Run: headless pygame with SDL's dummy video driver; simulated clock (each Clock.tick advances the game by its frame time, no real sleeping); random seed 0; keys injected as events and as key.get_pressed() state; mouse plan: one left click at the window centre at the start of phase 2, then a move to the lower-right quarter at the start of phase 3; restart key SPACE tapped at the start of phases 3 and 4.
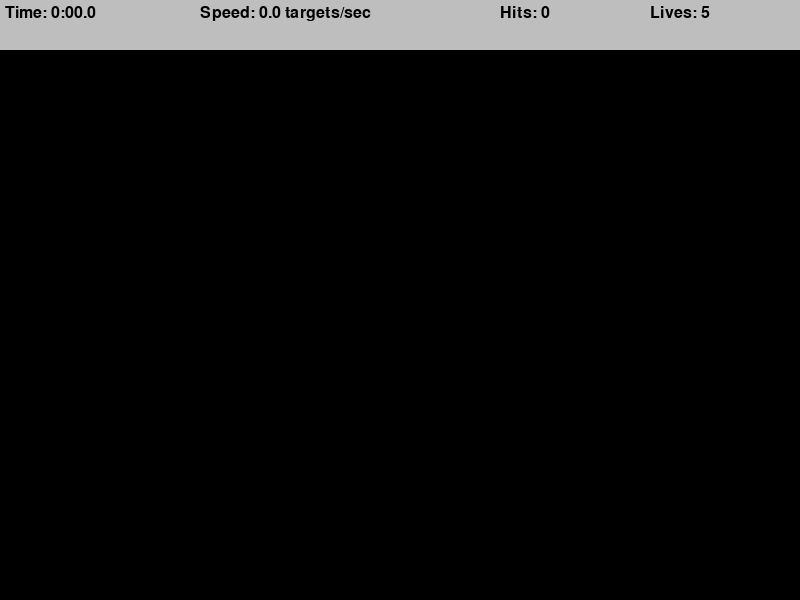
Frame 1 of 4 · flips 1–60 · no input
Frame 2 of 4 · flips 61–180 · clicked the window centre · tapped SPACE, RETURN · held RIGHT (→), D · screen unchanged from frame 1, image omitted
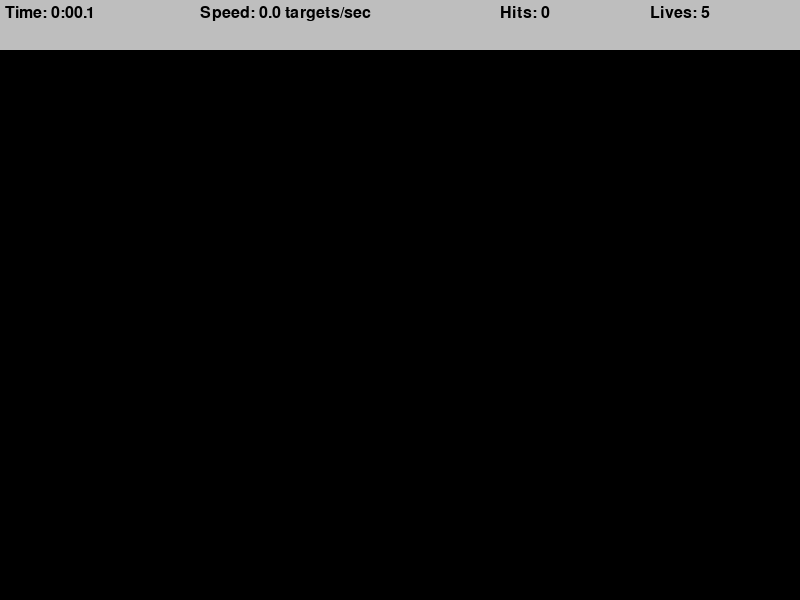
Frame 3 of 4 · flips 181–300 · moved the mouse to the lower-right quarter · tapped SPACE · held DOWN (↓), S
Frame 4 of 4 · flips 301–420 · tapped SPACE · held LEFT (←), A, UP (↑), W · screen unchanged from frame 3, image omitted

The pygame program that drew these frames:

# Code based off Tech With Tim's Python Aim Trainer Youtube video
# Added some additional code/features -> play again feature and best stats feature

import math
import random
import time
import pygame
pygame.init()

# pixels for the pygame window
WIDTH, HEIGHT = 800, 600

# initializes the pygame window and imports the height and width
WIN = pygame.display.set_mode((WIDTH, HEIGHT))
pygame.display.set_caption("Aim Trainer")

TARGET_INCREMENT = 400 #400 milliseconds
TARGET_EVENT = pygame.USEREVENT 
TARGET_PADDING = 30 # How many pixels off the screen
LIVES = 5 # How many lives you get
RIBBON_HEIGHT = 50

LABEL_FONT = pygame.font.SysFont("comicsans", 24)

best_time = 0
highest_speed = 0
most_hits = 0
highest_accuracy = 0

class Target:
    MAX_SIZE = 20 # Max size of target
    GROWTH_RATE = 0.3 # Growth rate in pixels per frame
    COLOR = "red"
    SECOND_COLOR = "white"

    def __init__(self, x, y):
        self.x = x
        self.y = y
        self.size = 0
        self.grow = True
    
    def update(self):
        if self.size + self.GROWTH_RATE >= self.MAX_SIZE:
            self.grow = False

        # Moniters if target is growing or shrinking
        if self.grow:
            self.size += self.GROWTH_RATE
        else:
            self.size -= self.GROWTH_RATE
    
    def draw(self, win): # Draws the target
        pygame.draw.circle(win, self.COLOR, (self.x, self.y), self.size)
        pygame.draw.circle(win, self.SECOND_COLOR, (self.x, self.y), self.size * 0.8)
        pygame.draw.circle(win, self.COLOR, (self.x, self.y), self.size * 0.6)
        pygame.draw.circle(win, self.SECOND_COLOR, (self.x, self.y), self.size * 0.4)

    def collide(self, x, y): # Calculates if the mouse is within the radius of the circle to track a click
        distance = math.sqrt((self.x - x)**2 + (self.y - y)**2)
        return distance <= self.size

def draw(win, targets):
    # Background color
    win.fill("black")

    for target in targets:
        target.draw(win)

def format_time(sec): # Creates the time label
    milliseconds = math.floor(int(sec * 1000 % 1000 / 100)) # Calculates milliseconds
    seconds = int(round(sec % 60, 1))
    minutes = int(sec // 60)

    return f"{minutes:1d}:{seconds:02d}.{milliseconds}"

def ribbon(win, elapsed_time, targets_pressed, misses): # Creates the ribbon
    pygame.draw.rect(win, "grey", (0, 0, WIDTH, RIBBON_HEIGHT))
    time_label = LABEL_FONT.render(f"Time: {format_time(elapsed_time)}", 1, "black")

    speed = round(targets_pressed / elapsed_time, 1)
    speed_label = LABEL_FONT.render(f"Speed: {speed} targets/sec", 1, "black")

    hits_label = LABEL_FONT.render(f"Hits: {targets_pressed}", 1, "black")

    lives_label = LABEL_FONT.render(f"Lives: {LIVES - misses}", 1, "black")
    
    # Creates the label
    win.blit(time_label, (5, 5))
    win.blit(speed_label, (200, 5))
    win.blit(hits_label, (500, 5))
    win.blit(lives_label, (650, 5))

def end_screen(win, elapsed_time, targets_pressed, clicks):
    win.fill("black")
    time_label = LABEL_FONT.render(f"Time: {format_time(elapsed_time)}", 1, "white")
    speed = round(targets_pressed / elapsed_time, 1)
    speed_label = LABEL_FONT.render(f"Speed: {speed} targets/sec", 1, "white")
    hits_label = LABEL_FONT.render(f"Hits: {targets_pressed}", 1, "white")
    try: 
        accuracy = round(targets_pressed / clicks * 100, 2)
    except ZeroDivisionError as e: 
        accuracy = 0.0
    accuracy_label = LABEL_FONT.render(f"Accuracy: {accuracy}%", 1, "white")

    # New Code ->
    show_restart = LABEL_FONT.render("Press Space to Restart", True, "white")

    previous_time = elapsed_time
    previous_speed = speed
    previous_hits = targets_pressed
    previous_accuracy = accuracy

    global best_time
    global highest_speed
    global most_hits
    global highest_accuracy

    if previous_time > best_time:
        best_time = previous_time
    if previous_speed > highest_speed:
        highest_speed = previous_speed                    
    if previous_hits > most_hits:
        most_hits = previous_hits
    if previous_accuracy > highest_accuracy:
        highest_accuracy = previous_accuracy
    
    best1 = LABEL_FONT.render(f"BEST TIME: {format_time(best_time)}", 1, "white")
    best2 = LABEL_FONT.render(f"HIGHEST SPEED: {highest_speed} targets/sec", 1, "white")
    best3 = LABEL_FONT.render(f"MOST HITS: {most_hits}", 1, "white")
    best4 = LABEL_FONT.render(f"HIGHEST ACCURACY: {highest_accuracy}%", 1, "white")

    # Most recent data
    win.blit(time_label, (get_middle(time_label), 30))
    win.blit(speed_label, (get_middle(speed_label), 70))
    win.blit(hits_label, (get_middle(hits_label), 120))
    win.blit(accuracy_label, (get_middle(accuracy_label), 170))
    win.blit(show_restart, (get_middle(show_restart), 290))
    
    # Best data
    win.blit(best1, (get_middle(best1), 400))
    win.blit(best2, (get_middle(best2), 450))
    win.blit(best3, (get_middle(best3), 500))
    win.blit(best4, (get_middle(best4), 550))

    pygame.display.update()

    run = True
    # This loop will moniter the end screen and will quit the program if action is taken
    while run: 
        for event in pygame.event.get():
            if event.type == pygame.KEYDOWN:
                if event.key == pygame.K_SPACE: # If you press space the game will restart
                    pygame.display.update()
                    run = False
                    main()
                    break
            elif event.type == pygame.QUIT:
                quit()

def get_middle(surface): # Will draw an end screen in the middle of the tab
    return WIDTH / 2 - surface.get_width() / 2

def main():
    run = True
    targets = []
    clock = pygame.time.Clock()

    target_pressed = 0
    clicks = 0
    misses = 0
    start_time = time.time()

    # Triggers the target event with an interval of the target increment
    pygame.time.set_timer(TARGET_EVENT, TARGET_INCREMENT)

    # Checks if the tab closes and will shut down the game
    while run:
        clock.tick(60) # Will run at 60 fps
        click = False
        mouse_pos = pygame.mouse.get_pos() # Gives the x and y coordinate of the mouse
        elapsed_time = time.time() - start_time # Shows us elapsed time

        for event in pygame.event.get():
            if event.type == pygame.QUIT:
                quit()

            # Creates a random position of target 
            if event.type == TARGET_EVENT:
                x = random.randint(TARGET_PADDING, WIDTH - TARGET_PADDING)
                y = random.randint(TARGET_PADDING + RIBBON_HEIGHT, HEIGHT - TARGET_PADDING)
                target = Target(x, y)
                targets.append(target)

            # Counts how many clicks on the target
            if event.type == pygame.MOUSEBUTTONDOWN:
                click = True
                clicks += 1

        for target in targets:
            target.update()

            # Will remove the target if the size is 0 and will track how many misses on target
            if target.size <= 0:
                targets.remove(target)
                misses += 1

            # Will break down the x and y coordinates of mouse
            if click and target.collide(*mouse_pos):
                targets.remove(target)
                target_pressed += 1

        # Will end the game if you run out of lives (misses)
        if misses >= LIVES:
            end_screen(WIN, elapsed_time, target_pressed, clicks)
            
        draw(WIN, targets)
        ribbon(WIN, elapsed_time, target_pressed, misses)
        pygame.display.update()

# Only runs the main function if the file is executed directly
if __name__ == "__main__":
    main()
